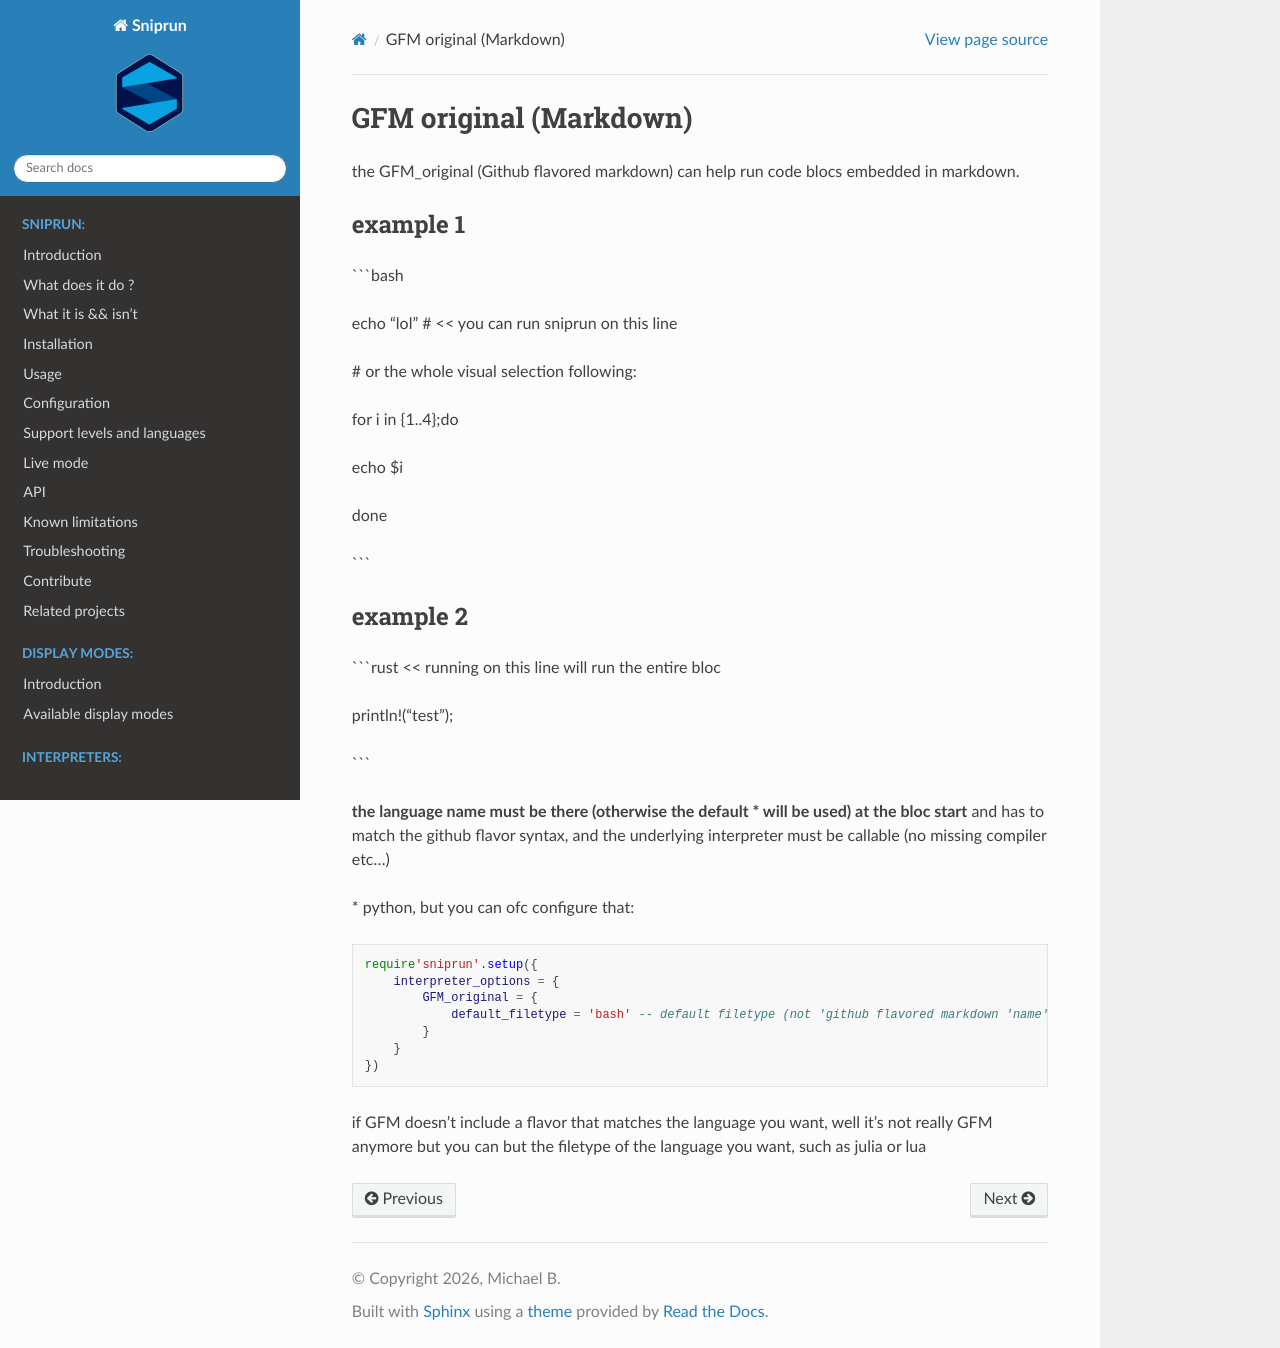

repository: michaelb/sniprun · page: sources/interpreters/GFM_original.html · generator: sphinx

the GFM_original (Github flavored markdown) can help run code blocs embedded in markdown.

# example 1

-------------

\```bash

echo "lol"  # << you can run sniprun on this line



\# or the whole visual selection following:

for i in {1..4};do

echo $i

done

\```


# example 2

-------------

\``rust  << running on this line will run the entire bloc

println!("test");

\``` 

-------------

**the language name must be there (otherwise the default * will be used) at the bloc start** and has to match the github flavor syntax, and the underlying interpreter must be callable (no missing compiler etc...)

\* python, but you can ofc configure that: 

```
require'sniprun'.setup({
    interpreter_options = {
        GFM_original = { 
            default_filetype = 'bash' -- default filetype (not github flavored markdown name)
        }
    }
})
```


if GFM doesn't include a flavor that matches the language you want, well it's not really GFM anymore but you can but the filetype of the language you want, such as julia or lua
